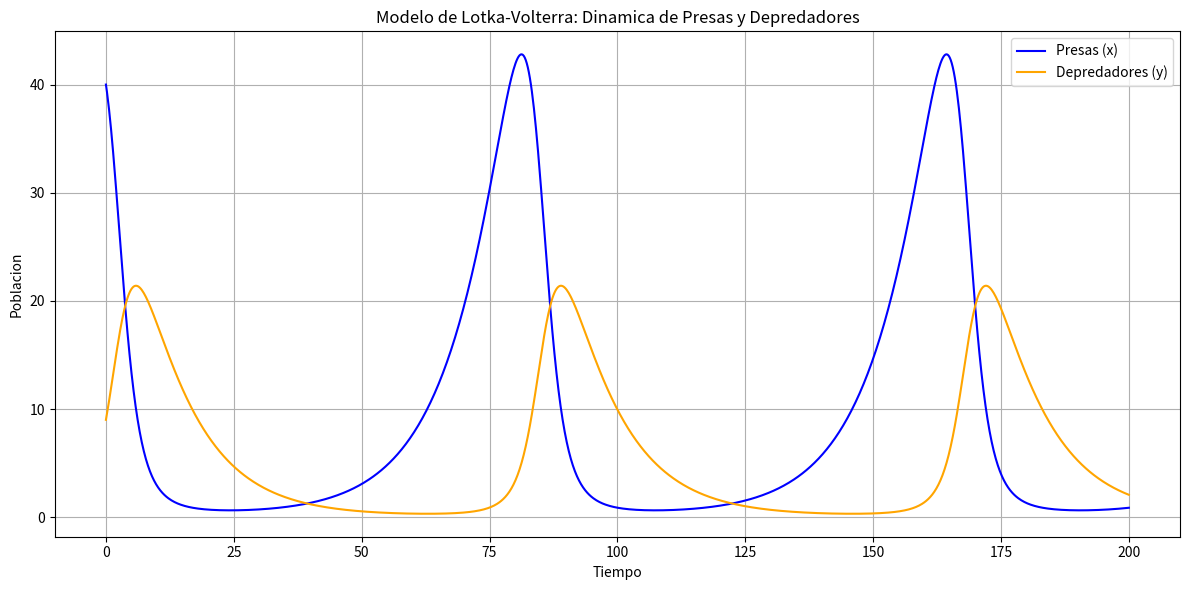

Recreate this plot in Python.
import numpy as np
import matplotlib.pyplot as plt
from scipy.integrate import odeint

# Parametros del modelo
alpha = 0.1  # Tasa de crecimiento de las presas
beta = 0.02  # Tasa de depredación
delta = 0.01  # Tasa de crecimiento de los depredadores
gamma = 0.1   # Tasa de mortalidad de los depredadores

# Ecuaciones del modelo de Lotka-Volterra
def lotka_volterra(state, t):
    x, y = state  # x: presas, y: depredadores
    dxdt = alpha * x - beta * x * y
    dydt = delta * x * y - gamma * y
    return [dxdt, dydt]

# Condiciones iniciales
x0 = 40  # Poblacion inicial de presas
y0 = 9   # Poblacion inicial de depredadores
state0 = [x0, y0]

# Tiempo de simulacion
t = np.linspace(0, 200, 1000)

# Solucion del sistema
solution = odeint(lotka_volterra, state0, t)
x, y = solution.T

# Seccion de Poincare: muestreo cuando y = 0
poincare_section = []
for i in range(1, len(y)):
    if y[i-1] * y[i] < 0:  # Cambio de signo en y
        poincare_section.append((x[i], y[i]))

# Convertir a numpy array para facilitar el manejo
poincare_section = np.array(poincare_section)

# Graficas de la solucion
plt.figure(figsize=(12, 6))

# Grafico de la trayectoria
plt.subplot(1, 1, 1)
plt.plot(t, x, label='Presas (x)', color='blue')
plt.plot(t, y, label='Depredadores (y)', color='orange')

# Verificar si hay puntos en la seccion de Poincaré antes de graficar
if poincare_section.size > 0:
    plt.scatter(poincare_section[:, 0], poincare_section[:, 1], color='red', label='Seccion de Poincaré')

plt.title('Modelo de Lotka-Volterra: Dinamica de Presas y Depredadores')
plt.xlabel('Tiempo')
plt.ylabel('Poblacion')
plt.grid()
plt.legend()

plt.tight_layout()
plt.show()
